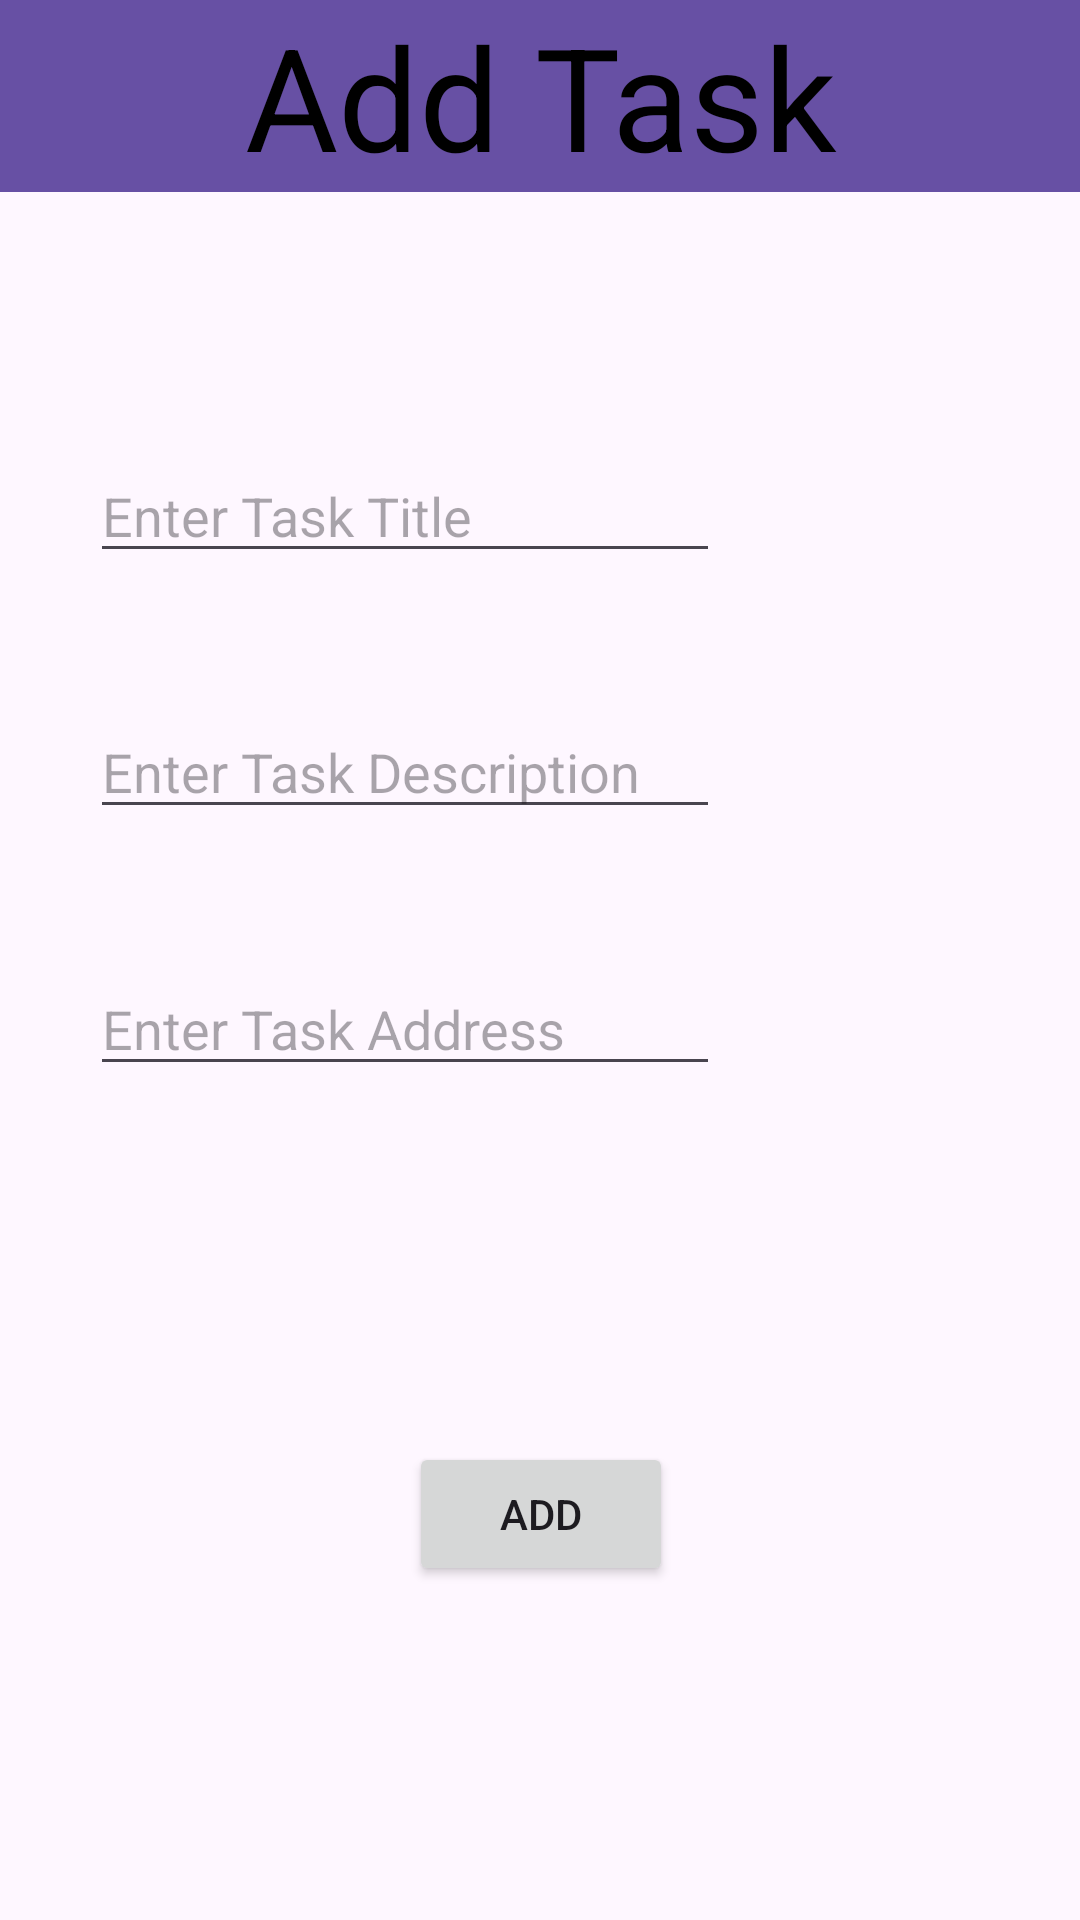

Here is an Android app screen rendered from its layout file. Give the layout XML and the strings, colors and styles it references.
<!-- AndroidManifest.xml: application theme Theme.FleetO -->
<!-- res/layout/activity_adding_task.xml -->
<?xml version="1.0" encoding="utf-8"?>
<androidx.constraintlayout.widget.ConstraintLayout xmlns:android="http://schemas.android.com/apk/res/android"
    xmlns:app="http://schemas.android.com/apk/res-auto"
    xmlns:tools="http://schemas.android.com/tools"
    android:id="@+id/main"
    android:layout_width="match_parent"
    android:layout_height="match_parent"
    tools:context=".AddingTask">

    <androidx.appcompat.widget.Toolbar
        android:id="@+id/toolbar2"
        android:layout_width="0dp"
        android:layout_height="wrap_content"
        android:background="?attr/colorPrimary"
        android:minHeight="?attr/actionBarSize"
        android:theme="?attr/actionBarTheme"
        app:layout_constraintBottom_toBottomOf="parent"
        app:layout_constraintEnd_toEndOf="parent"
        app:layout_constraintStart_toStartOf="parent"
        app:layout_constraintTop_toTopOf="parent"
        app:layout_constraintVertical_bias="0.0"
        app:titleTextColor="#000000"/>

    <TextView
        android:id="@+id/toolbar_title"
        android:layout_width="0dp"
        android:layout_height="0dp"
        android:lines="1"
        android:text="Add Task"
        android:textAlignment="center"
        android:textColor="#000000"
        app:autoSizeTextType="uniform"
        app:layout_constraintBottom_toBottomOf="@+id/toolbar2"
        app:layout_constraintEnd_toEndOf="parent"
        app:layout_constraintStart_toStartOf="parent"
        app:layout_constraintTop_toTopOf="@+id/toolbar2" />


    <EditText
        android:id="@+id/AddingTaskTitleET"
        android:layout_width="wrap_content"
        android:layout_height="wrap_content"
        android:ems="10"
        android:hint="Enter Task Title"
        android:inputType="text"
        app:layout_constraintBottom_toBottomOf="parent"
        app:layout_constraintEnd_toEndOf="parent"
        app:layout_constraintHorizontal_bias="0.2"
        app:layout_constraintStart_toStartOf="parent"
        app:layout_constraintTop_toBottomOf="@+id/toolbar2"
        app:layout_constraintVertical_bias="0.16" />

    <EditText
        android:id="@+id/AddingTaskEndLocET"
        android:layout_width="wrap_content"
        android:layout_height="wrap_content"
        android:ems="10"
        android:hint="Enter Task Address"
        android:inputType="text"
        app:layout_constraintBottom_toBottomOf="parent"
        app:layout_constraintEnd_toEndOf="parent"
        app:layout_constraintHorizontal_bias="0.2"
        app:layout_constraintStart_toStartOf="parent"
        app:layout_constraintTop_toBottomOf="@+id/toolbar2"
        app:layout_constraintVertical_bias="0.48" />

    <EditText
        android:id="@+id/AddingTaskDescET"
        android:layout_width="wrap_content"
        android:layout_height="wrap_content"
        android:ems="10"
        android:hint="Enter Task Description"
        android:inputType="text"
        app:layout_constraintBottom_toBottomOf="parent"
        app:layout_constraintEnd_toEndOf="parent"
        app:layout_constraintHorizontal_bias="0.2"
        app:layout_constraintStart_toStartOf="parent"
        app:layout_constraintTop_toBottomOf="@+id/toolbar2"
        app:layout_constraintVertical_bias="0.32" />

    <Button
        android:id="@+id/AddingDriverAddBTN"
        android:layout_width="wrap_content"
        android:layout_height="wrap_content"
        android:text="Add"
        app:layout_constraintBottom_toBottomOf="parent"
        app:layout_constraintEnd_toEndOf="parent"
        app:layout_constraintHorizontal_bias="0.501"
        app:layout_constraintStart_toStartOf="parent"
        app:layout_constraintTop_toBottomOf="@+id/AddingTaskEndLocET"
        app:layout_constraintVertical_bias="0.516" />

</androidx.constraintlayout.widget.ConstraintLayout>
<!-- resources referenced by this layout -->
<resources>
  <style name="Theme.FleetO" parent="Base.Theme.FleetO" />
  <style name="Base.Theme.FleetO" parent="Theme.Material3.DayNight.NoActionBar">
          
          
      </style>
</resources>
